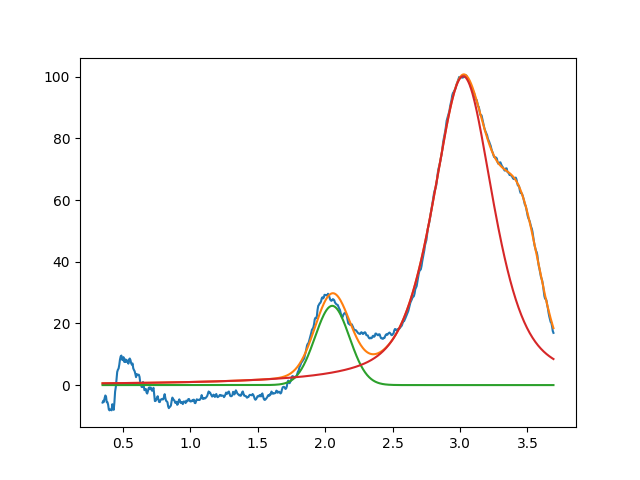

The file beside this chart, header and first rows:
2.052518585757166392e+00, 2.568824991059414486e+01, 2.999999999999999334e-01, 9.999999999999997780e-01
3.023584719747136162e+00, 1.001382250630425830e+02, 5.295560896131960016e-01, 4.134451356763868546e-01
3.450000000000000622e+00, 3.987755519347265221e+01, 3.440905761694978970e-01, 9.999999999999997780e-01
